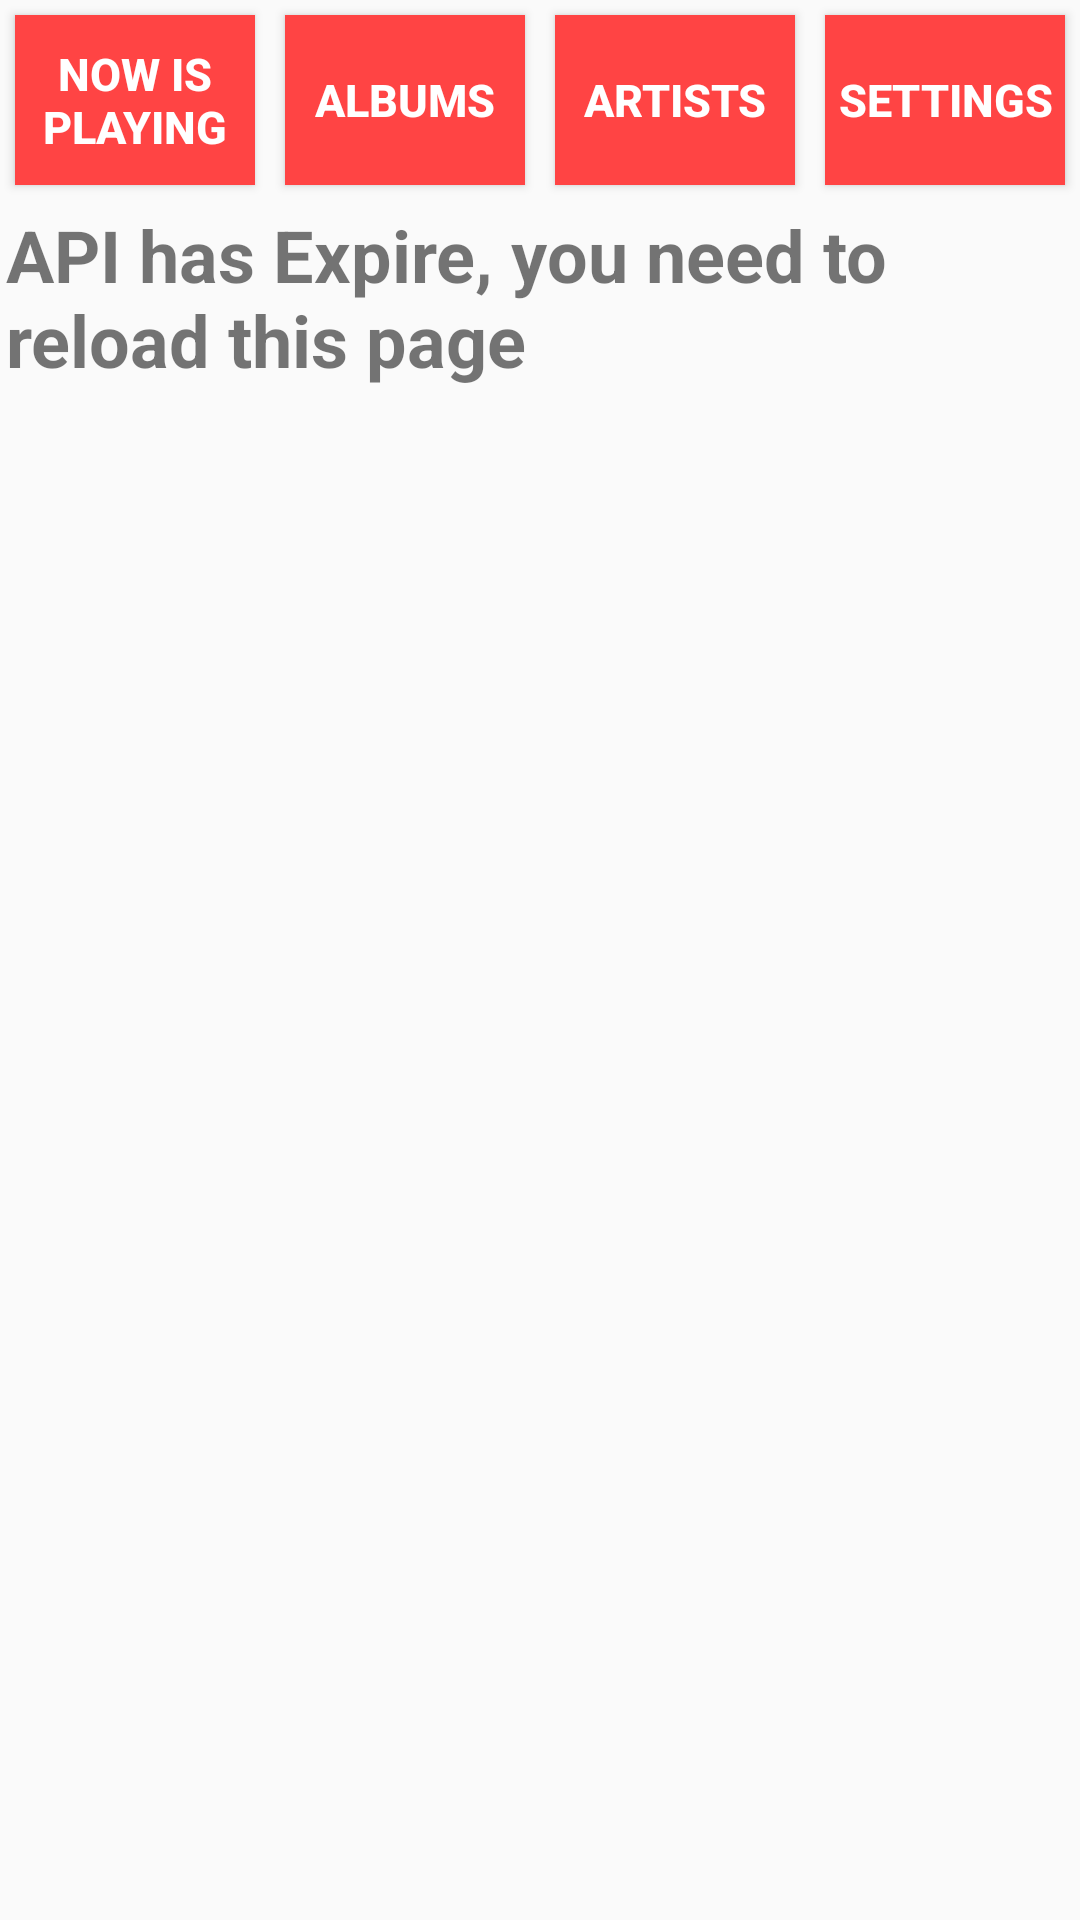

Here is an Android app screen rendered from its layout file. Give the layout XML and the strings, colors and styles it references.
<!-- AndroidManifest.xml: application theme AppTheme -->
<!-- res/layout/activity_music_store.xml -->
<?xml version="1.0" encoding="utf-8"?>
<LinearLayout xmlns:android="http://schemas.android.com/apk/res/android"
    android:layout_width="match_parent"
    android:layout_height="match_parent"
    xmlns:tools="http://schemas.android.com/tools"
    android:orientation="vertical"
    tools:context=".MusicStore">
    <LinearLayout
        android:id="@+id/music_store_top_menu"
        android:layout_width="match_parent"
        android:layout_height="wrap_content"
        android:orientation="horizontal">

        <Button
            android:id="@+id/button_menu_now_is_playing"
            android:layout_width="0dp"
            android:layout_margin="5dp"
            android:layout_height="match_parent"
            android:layout_weight="1"
            android:background="@android:color/holo_red_light"
            android:text="now is playing"
            android:textSize="15sp"
            android:textColor="@android:color/background_light"
            android:textStyle="bold" />
        <Button
            android:id="@+id/button_albums_top_menu"
            android:layout_width="0dp"
            android:layout_height="match_parent"
            android:layout_margin="5dp"
            android:textSize="15sp"
            android:layout_weight="1"
            android:background="@android:color/holo_red_light"
            android:text="Albums"
            android:textColor="@android:color/background_light"
            android:textStyle="bold" />
        <Button
            android:id="@+id/button_artist_top_menu"
            android:layout_width="0dp"
            android:layout_height="match_parent"
            android:layout_margin="5dp"
            android:textSize="15sp"
            android:layout_weight="1"
            android:background="@android:color/holo_red_light"
            android:text="Artists"
            android:textColor="@android:color/background_light"
            android:textStyle="bold" />
        <Button
            android:id="@+id/button_settings_top_menu"
            android:layout_width="0dp"
            android:layout_margin="5dp"
            android:layout_height="match_parent"
            android:layout_weight="1"
            android:background="@android:color/holo_red_light"
            android:text="Settings"
            android:textSize="15sp"
            android:textColor="@android:color/background_light"
            android:textStyle="bold" />
    </LinearLayout>

    <LinearLayout
        android:layout_width="wrap_content"
        android:layout_height="wrap_content"
        android:orientation="horizontal">
        <TextView
            android:layout_width="wrap_content"
            android:layout_height="wrap_content"
            android:text="API has Expire, you need to reload this page"
            style="@style/menu_category_text"/>
    </LinearLayout>

</LinearLayout>
<!-- resources referenced by this layout -->
<resources>
  <style name="menu_category_text">
          
          <item name="android:gravity">fill</item>
          <item name="android:padding">2dp</item>
          <item name="android:textSize">24sp</item>
          <item name="android:textStyle">bold</item>
      </style>
  <style name="AppTheme" parent="Theme.AppCompat.Light.DarkActionBar">
          
          <item name="colorPrimary">@color/colorPrimary</item>
          <item name="colorPrimaryDark">@color/colorPrimaryDark</item>
          <item name="colorAccent">@color/colorAccent</item>
      </style>
  <!-- not gathered from this repository: default colours our renderer supplied (Android Studio template values) -->
  <color name="colorPrimary">#FF6200EE</color>
  <color name="colorPrimaryDark">#FF3700B3</color>
  <color name="colorAccent">#FF03DAC5</color>
</resources>
